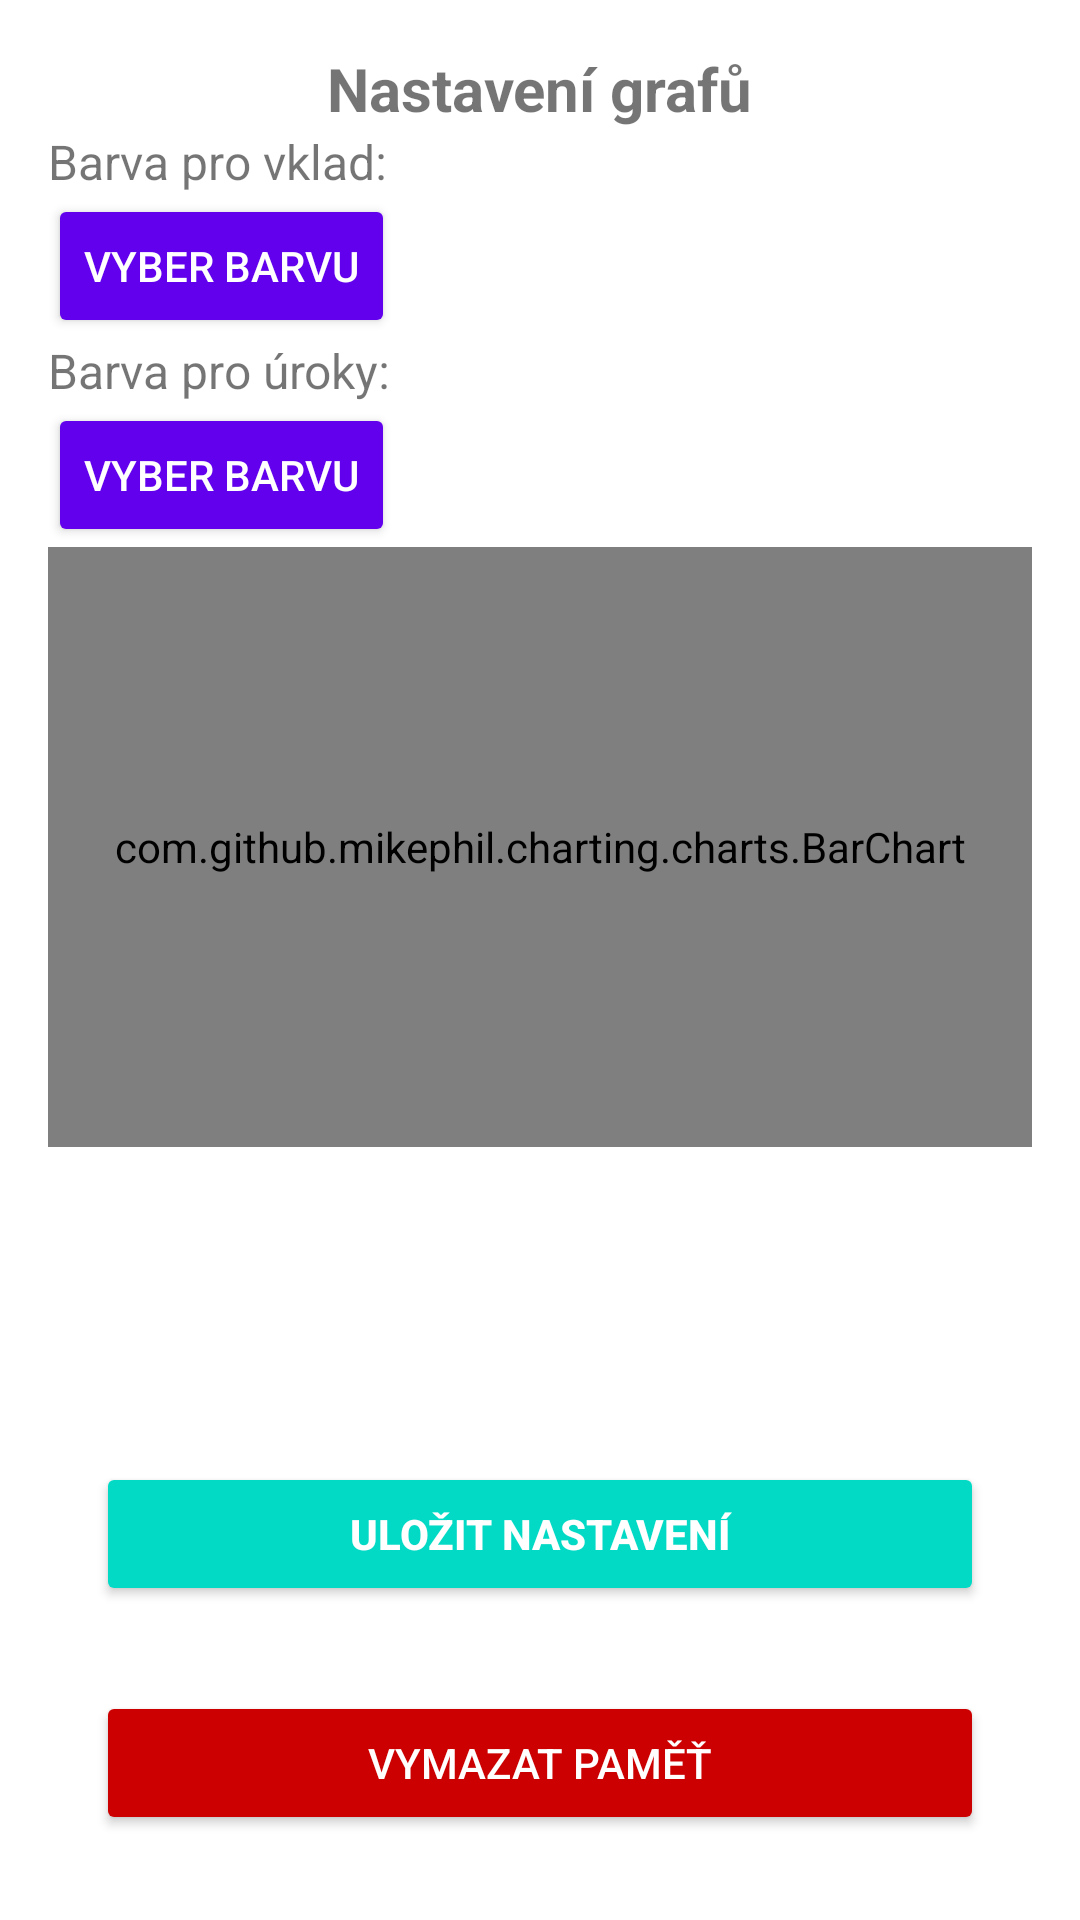

Here is an Android app screen rendered from its layout file. Give the layout XML and the strings, colors and styles it references.
<!-- AndroidManifest.xml: application theme Theme.CV_3 -->
<!-- res/layout/activity_settings.xml -->
<?xml version="1.0" encoding="utf-8"?>
<androidx.constraintlayout.widget.ConstraintLayout xmlns:android="http://schemas.android.com/apk/res/android"
    xmlns:app="http://schemas.android.com/apk/res-auto"
    xmlns:tools="http://schemas.android.com/tools"
    android:layout_width="match_parent"
    android:layout_height="match_parent"
    android:padding="16dp"
    tools:context=".SettingsActivity">



    
    <TextView
        android:id="@+id/settingsTitle"
        android:layout_width="wrap_content"
        android:layout_height="wrap_content"
        android:text="Nastavení grafů"
        android:textSize="20sp"
        android:textStyle="bold"
        android:layout_marginBottom="24dp"
        app:layout_constraintTop_toTopOf="parent"
        app:layout_constraintStart_toStartOf="parent"
        app:layout_constraintEnd_toEndOf="parent" />

    
    <TextView
        android:id="@+id/depositColorTextView"
        android:layout_width="wrap_content"
        android:layout_height="wrap_content"
        android:text="Barva pro vklad:"
        android:textSize="16sp"
        app:layout_constraintTop_toBottomOf="@+id/settingsTitle"
        app:layout_constraintStart_toStartOf="parent"
        android:layout_marginBottom="8dp" />

    <Button
        android:id="@+id/depositColorButton"
        android:layout_width="wrap_content"
        android:layout_height="wrap_content"
        android:text="Vyber barvu"
        android:backgroundTint="@color/purple_500"
        android:textColor="@android:color/white"
        app:layout_constraintTop_toBottomOf="@+id/depositColorTextView"
        app:layout_constraintStart_toStartOf="parent"
        android:layout_marginBottom="24dp" />

    
    <TextView
        android:id="@+id/interestColorTextView"
        android:layout_width="wrap_content"
        android:layout_height="wrap_content"
        android:text="Barva pro úroky:"
        android:textSize="16sp"
        app:layout_constraintTop_toBottomOf="@+id/depositColorButton"
        app:layout_constraintStart_toStartOf="parent"
        android:layout_marginBottom="8dp" />

    <Button
        android:id="@+id/interestColorButton"
        android:layout_width="wrap_content"
        android:layout_height="wrap_content"
        android:text="Vyber barvu"
        android:backgroundTint="@color/purple_500"
        android:textColor="@android:color/white"
        app:layout_constraintTop_toBottomOf="@+id/interestColorTextView"
        app:layout_constraintStart_toStartOf="parent"
        android:layout_marginBottom="32dp" />

    
    <com.github.mikephil.charting.charts.BarChart
        android:id="@+id/settingsBarChart"
        android:layout_width="0dp"
        android:layout_height="200dp"
        app:layout_constraintTop_toBottomOf="@+id/interestColorButton"
        app:layout_constraintStart_toStartOf="parent"
        app:layout_constraintEnd_toEndOf="parent"
        android:layout_marginBottom="32dp" />

    
    <Button
        android:id="@+id/saveSettingsButton"
        android:layout_width="0dp"
        android:layout_height="wrap_content"
        android:text="Uložit nastavení"
        android:textColor="@android:color/white"
        android:backgroundTint="@color/teal_200"
        android:textStyle="bold"
        app:layout_constraintTop_toBottomOf="@+id/settingsBarChart"
        app:layout_constraintStart_toStartOf="parent"
        app:layout_constraintEnd_toEndOf="parent"
        app:layout_constraintBottom_toBottomOf="parent"
        android:layout_marginTop="32dp"
        android:layout_marginBottom="16dp"
        android:layout_marginStart="16dp"
        android:layout_marginEnd="16dp" />

        <Button
            android:id="@+id/clearMemoryButton"
            android:layout_width="0dp"
            android:layout_height="wrap_content"
            android:text="Vymazat paměť"
            android:textColor="@android:color/white"
            android:backgroundTint="@android:color/holo_red_dark"
            app:layout_constraintTop_toBottomOf="@+id/saveSettingsButton"
            app:layout_constraintStart_toStartOf="parent"
            app:layout_constraintEnd_toEndOf="parent"
            app:layout_constraintBottom_toBottomOf="parent"
            android:layout_marginTop="16dp"
            android:layout_marginStart="16dp"
            android:layout_marginEnd="16dp" />

</androidx.constraintlayout.widget.ConstraintLayout>
<!-- resources referenced by this layout -->
<resources>
  <style name="Theme.CV_3" parent="Theme.MaterialComponents.DayNight.DarkActionBar">
          
          <item name="colorPrimary">@color/purple_500</item>
          <item name="colorPrimaryVariant">@color/purple_700</item>
          <item name="colorOnPrimary">@color/white</item>
          
          <item name="colorSecondary">@color/teal_200</item>
          <item name="colorSecondaryVariant">@color/teal_700</item>
          <item name="colorOnSecondary">@color/black</item>
          
          <item name="android:statusBarColor">?attr/colorPrimaryVariant</item>
          
      </style>
  <!-- not gathered from this repository: default colours our renderer supplied (Android Studio template values) -->
  <color name="purple_500">#FF6200EE</color>
  <color name="purple_700">#FF3700B3</color>
  <color name="teal_200">#FF03DAC5</color>
  <color name="teal_700">#FF018786</color>
  <color name="black">#FF000000</color>
  <color name="white">#FFFFFFFF</color>
</resources>
